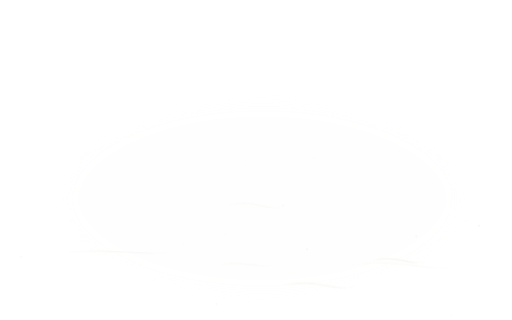
t = 0.00 s
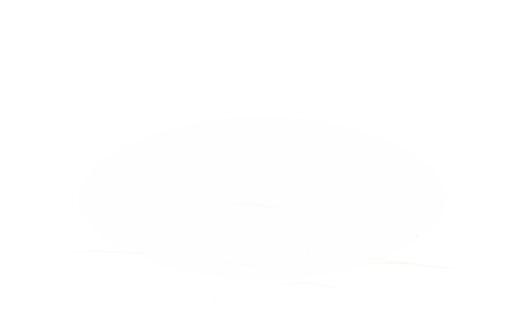
t = 7.90 s
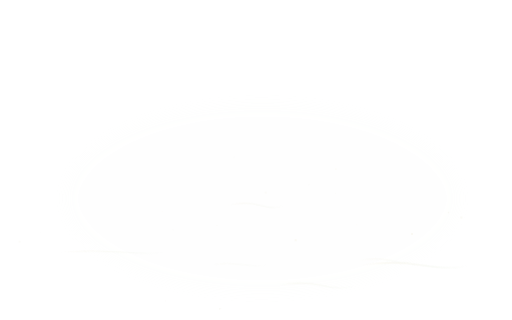
t = 8.50 s
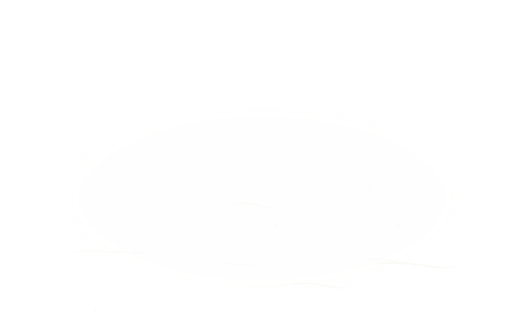
t = 9.10 s
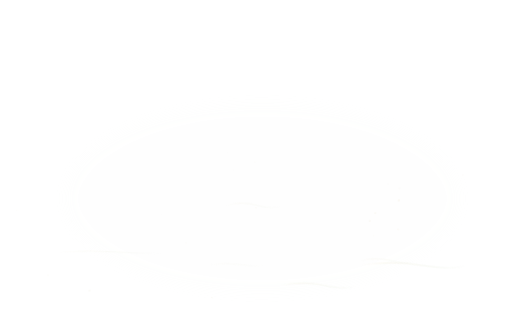
t = 9.70 s

The animated SVG that drew these frames (rendered in a browser with its animation timeline set to each time). Animation: 10 CSS @keyframes rules; frames cover the first 9.70 s, repeats indefinitely.

<svg xmlns="http://www.w3.org/2000/svg" viewBox="0 0 1600 1000" preserveAspectRatio="xMidYMid slice">
<defs>
  <filter id="soft" x="-20%" y="-20%" width="140%" height="140%"><feGaussianBlur stdDeviation=".7"/></filter>
  <filter id="soft2" x="-30%" y="-30%" width="160%" height="160%"><feGaussianBlur stdDeviation="1.6"/></filter>
  <filter id="wash" x="-30%" y="-30%" width="160%" height="160%"><feGaussianBlur stdDeviation="18"/></filter>
  <filter id="mist" x="-20%" y="-40%" width="140%" height="180%"><feGaussianBlur stdDeviation="12"/></filter>
  <linearGradient id="leafGrad" x1="0" y1="0" x2="1" y2="1"><stop offset="0" stop-color="#879c68" stop-opacity=".85"/><stop offset="1" stop-color="#c2cda2" stop-opacity=".7"/></linearGradient>
  <linearGradient id="petalGrad" x1="0" y1="0" x2="1" y2="1"><stop offset="0" stop-color="#8f3137"/><stop offset=".55" stop-color="#c75f59"/><stop offset="1" stop-color="#e2a18f"/></linearGradient>
  <linearGradient id="foamGrad" x1="0" y1="0" x2="1" y2="0"><stop offset="0" stop-color="#f7f4e8" stop-opacity="0"/><stop offset=".25" stop-color="#f7f4e8" stop-opacity=".85"/><stop offset=".7" stop-color="#eef2e7" stop-opacity=".65"/><stop offset="1" stop-color="#eef2e7" stop-opacity="0"/></linearGradient>
  <linearGradient id="mistGrad" x1="0" y1="0" x2="1" y2="0"><stop offset="0" stop-color="#faf6eb" stop-opacity="0"/><stop offset=".35" stop-color="#faf6eb" stop-opacity=".62"/><stop offset=".7" stop-color="#faf6eb" stop-opacity=".5"/><stop offset="1" stop-color="#faf6eb" stop-opacity="0"/></linearGradient>
  <radialGradient id="greenWash" cx=".5" cy=".5" r=".5"><stop offset="0" stop-color="#91a872" stop-opacity=".20"/><stop offset="1" stop-color="#91a872" stop-opacity="0"/></radialGradient>
  <radialGradient id="redWash" cx=".5" cy=".5" r=".5"><stop offset="0" stop-color="#b5474b" stop-opacity=".18"/><stop offset="1" stop-color="#b5474b" stop-opacity="0"/></radialGradient>
</defs>
<style>
  .fall { animation-name: fall; animation-timing-function: linear; animation-iteration-count: infinite; transform-box: fill-box; transform-origin: center; }
  .mote { animation: mote 14s ease-in-out infinite; }
  .rainline { animation-name: rainfall; animation-timing-function: linear; animation-iteration-count: infinite; }
  .ripple { transform-box: view-box; animation: ripple 8s ease-out infinite; }
  .foamline { animation: foam 14s ease-in-out infinite; }
  .glint { animation: glint 8s ease-in-out infinite; }
  .mistband { animation: mistdrift 30s ease-in-out infinite; }
  .bird { animation: birddrift 20s ease-in-out infinite; }
  .washfloat { animation: washfloat 24s ease-in-out infinite; }
  .hatch { animation: hatchfade 16s ease-in-out infinite; }
  @keyframes fall {
    0% { transform: translate(0, -90px) rotate(0deg); opacity: 0; }
    8% { opacity: .85; }
    78% { opacity: .6; }
    100% { transform: translate(var(--dx), 820px) rotate(var(--rot)); opacity: 0; }
  }
  @keyframes mote {
    0%, 100% { transform: translate(0, 0); opacity: .1; }
    50% { transform: translate(14px, -22px); opacity: .55; }
  }
  @keyframes rainfall {
    0% { transform: translate(0, -40px); opacity: 0; }
    10% { opacity: .7; }
    80% { opacity: .35; }
    100% { transform: translate(-14px, 260px); opacity: 0; }
  }
  @keyframes ripple {
    0% { transform: scale(.32); opacity: 0; }
    12% { opacity: .75; }
    72% { opacity: .22; }
    100% { transform: scale(1.15); opacity: 0; }
  }
  @keyframes foam {
    0%, 100% { transform: translateX(-18px); opacity: .3; }
    50% { transform: translateX(18px); opacity: .72; }
  }
  @keyframes glint {
    0%, 100% { opacity: .08; transform: scale(.8); }
    45% { opacity: .7; transform: scale(1.12); }
  }
  @keyframes mistdrift {
    0% { transform: translateX(-80px); opacity: .3; }
    50% { opacity: .65; }
    100% { transform: translateX(90px); opacity: .3; }
  }
  @keyframes birddrift {
    0%, 100% { transform: translate(0, 0); }
    50% { transform: translate(30px, -8px); }
  }
  @keyframes washfloat {
    0%, 100% { transform: translate(0, 0) scale(.96); opacity: .035; }
    50% { transform: translate(16px, -10px) scale(1.06); opacity: .085; }
  }
  @keyframes hatchfade {
    0%, 100% { opacity: .03; }
    45% { opacity: .22; }
  }
  @media (prefers-reduced-motion: reduce) {
    .fall, .mote, .rainline, .ripple, .foamline, .glint, .mistband, .bird, .washfloat, .hatch { animation: none !important; }
  }
</style>
<ellipse cx="820" cy="620" rx="620" ry="300" fill="#eef4e9" opacity=".04" filter="url(#wash)"/>
<path class="foamline" style="animation-delay:-4.3s;animation-duration:17.0s" d="M713 642 q 52 -14 101 0 t 74 0" fill="none" stroke="url(#foamGrad)" stroke-width="3.1" opacity="0.31" filter="url(#soft2)"/>
<path class="foamline" style="animation-delay:-8.7s;animation-duration:21.2s" d="M667 827 q 51 -8 101 0 t 73 0" fill="none" stroke="url(#foamGrad)" stroke-width="2.3" opacity="0.36" filter="url(#soft2)"/>
<path class="foamline" style="animation-delay:-8.8s;animation-duration:17.5s" d="M1140 815 q 52 -13 102 0 t 74 0" fill="none" stroke="url(#foamGrad)" stroke-width="4.3" opacity="0.22" filter="url(#soft2)"/>
<path class="foamline" style="animation-delay:-8.7s;animation-duration:21.8s" d="M192 788 q 97 -7 191 0 t 139 0" fill="none" stroke="url(#foamGrad)" stroke-width="3.1" opacity="0.32" filter="url(#soft2)"/>
<path class="foamline" style="animation-delay:-13.6s;animation-duration:18.6s" d="M875 892 q 71 -15 139 0 t 101 0" fill="none" stroke="url(#foamGrad)" stroke-width="4.4" opacity="0.21" filter="url(#soft2)"/>
<path class="foamline" style="animation-delay:-2.3s;animation-duration:20.4s" d="M1109 829 q 99 -15 194 0 t 141 0" fill="none" stroke="url(#foamGrad)" stroke-width="3.6" opacity="0.30" filter="url(#soft2)"/>
<circle class="glint" cx="1105" cy="660" r="2.5" fill="#f7f4e9" style="animation-delay:-0.7s"/>
<circle class="glint" cx="912" cy="579" r="2.4" fill="#f7f4e9" style="animation-delay:-7.5s"/>
<circle class="glint" cx="614" cy="862" r="1.9" fill="#f7f4e9" style="animation-delay:-3.0s"/>
<circle class="glint" cx="630" cy="837" r="1.9" fill="#f7f4e9" style="animation-delay:-6.2s"/>
<circle class="glint" cx="1164" cy="671" r="1.8" fill="#f7f4e9" style="animation-delay:-0.9s"/>
<circle class="glint" cx="284" cy="922" r="2.9" fill="#f7f4e9" style="animation-delay:-3.9s"/>
<circle class="glint" cx="712" cy="839" r="1.5" fill="#f7f4e9" style="animation-delay:-6.0s"/>
<circle class="glint" cx="245" cy="756" r="1.6" fill="#f7f4e9" style="animation-delay:-7.8s"/>
<circle class="glint" cx="154" cy="882" r="2.1" fill="#f7f4e9" style="animation-delay:-0.2s"/>
<circle class="glint" cx="502" cy="911" r="1.2" fill="#f7f4e9" style="animation-delay:-1.8s"/>
<circle class="glint" cx="1556" cy="589" r="2.4" fill="#f7f4e9" style="animation-delay:-7.9s"/>
<circle class="glint" cx="230" cy="737" r="1.2" fill="#f7f4e9" style="animation-delay:-6.3s"/>
<circle class="glint" cx="1044" cy="658" r="1.3" fill="#f7f4e9" style="animation-delay:-2.1s"/>
<circle class="glint" cx="1162" cy="660" r="2.9" fill="#f7f4e9" style="animation-delay:-3.7s"/>
<circle class="glint" cx="645" cy="670" r="1.4" fill="#f7f4e9" style="animation-delay:-4.5s"/>
<circle class="glint" cx="1370" cy="646" r="2.7" fill="#f7f4e9" style="animation-delay:-4.5s"/>
<circle class="glint" cx="528" cy="689" r="1.4" fill="#f7f4e9" style="animation-delay:-1.3s"/>
<circle class="glint" cx="64" cy="787" r="2.9" fill="#f7f4e9" style="animation-delay:-5.3s"/>
<circle class="glint" cx="888" cy="644" r="3.2" fill="#f7f4e9" style="animation-delay:-5.5s"/>
<circle class="glint" cx="885" cy="595" r="2.7" fill="#f7f4e9" style="animation-delay:-6.6s"/>
<circle class="glint" cx="1349" cy="941" r="1.7" fill="#f7f4e9" style="animation-delay:-2.4s"/>
<circle class="glint" cx="878" cy="713" r="2.9" fill="#f7f4e9" style="animation-delay:-4.5s"/>
<circle class="glint" cx="1166" cy="586" r="3.0" fill="#f7f4e9" style="animation-delay:-0.9s"/>
<circle class="glint" cx="1332" cy="631" r="1.9" fill="#f7f4e9" style="animation-delay:-4.5s"/>
</svg>
